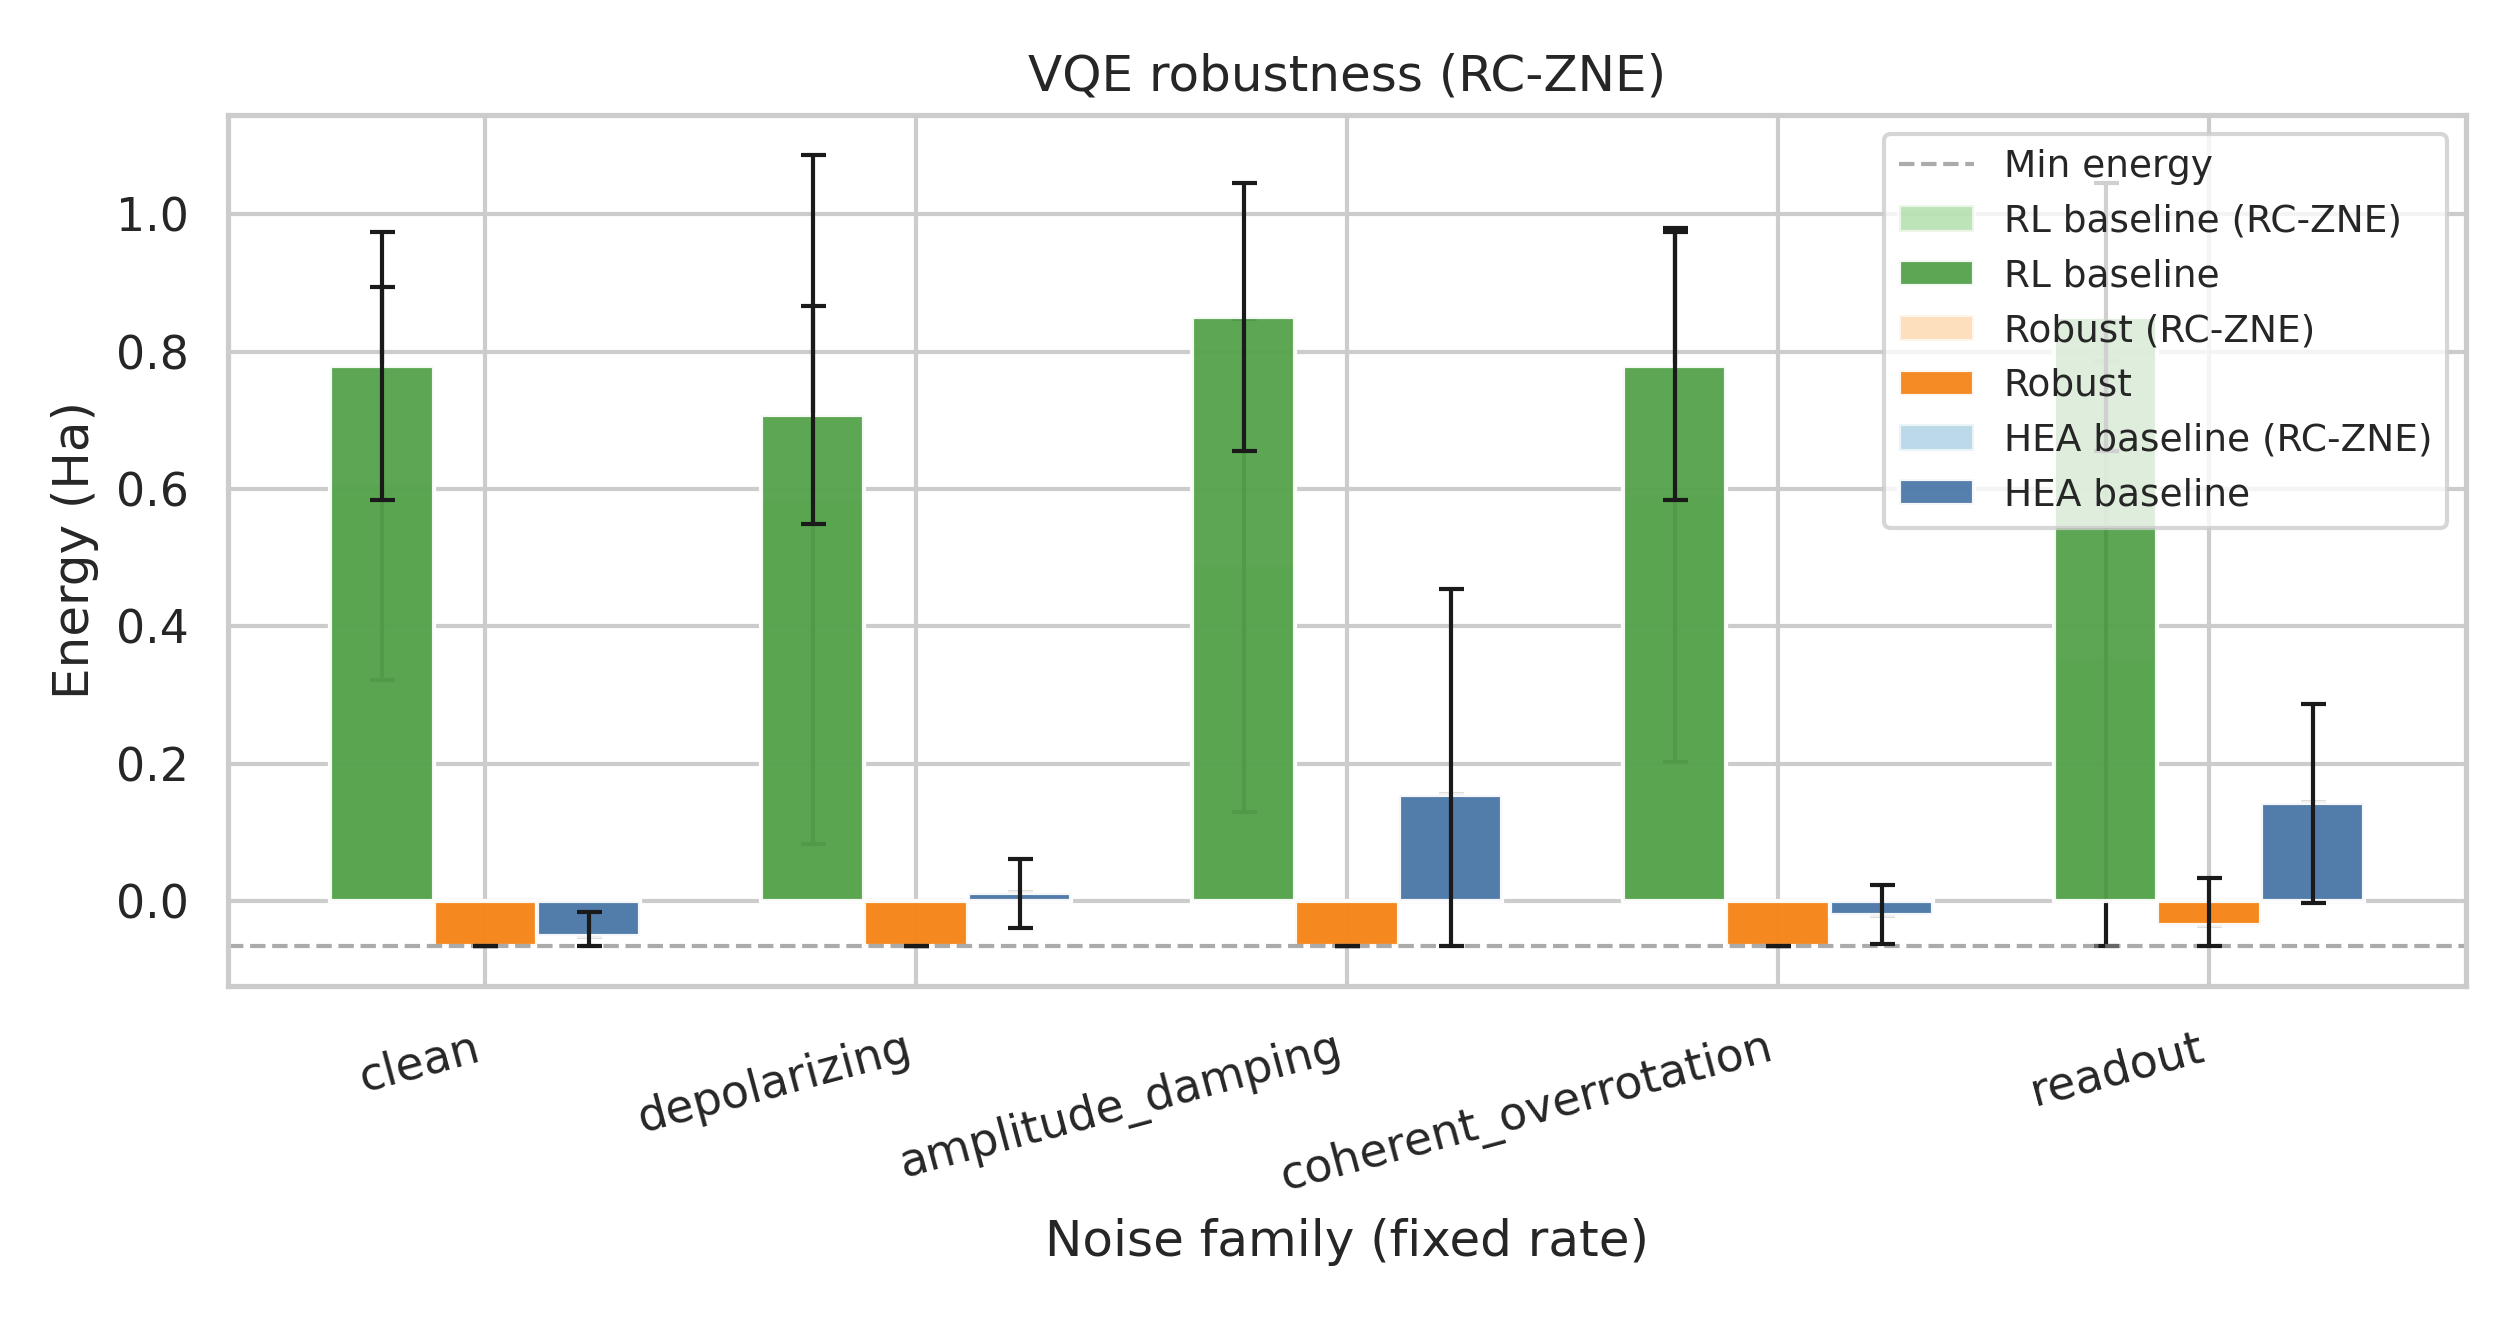

Data behind this chart, as committed beside it:
method, variant, noise_family, energy, seed
RL, untwirled, clean, 0.6363, 0
RL, untwirled, depolarizing, 0.6363, 0
RL, untwirled, amplitude_damping, 0.6363, 0
RL, untwirled, coherent_overrotation, 0.6363, 0
RL, untwirled, readout, 0.6363, 0
RL, mitigated, clean, 0.6363, 0
RL, mitigated, depolarizing, -0.06591, 0
RL, mitigated, amplitude_damping, 0.488, 0
RL, mitigated, coherent_overrotation, 0.6363, 0
RL, mitigated, readout, 0.4623, 0
RL, untwirled, clean, 0.6363, 1
RL, untwirled, depolarizing, 0.6363, 1
RL, untwirled, amplitude_damping, 0.6363, 1
RL, untwirled, coherent_overrotation, 0.6373, 1
RL, untwirled, readout, 0.6363, 1
RL, mitigated, clean, 0.5179, 1
RL, mitigated, depolarizing, 1.232, 1
RL, mitigated, amplitude_damping, 0.5893, 1
RL, mitigated, coherent_overrotation, 0.8186, 1
RL, mitigated, readout, 0.4991, 1
RL, untwirled, clean, 0.9922, 2
RL, untwirled, depolarizing, 0.6363, 2
RL, untwirled, amplitude_damping, 0.9922, 2
RL, untwirled, coherent_overrotation, 0.9922, 2
RL, untwirled, readout, 0.9922, 2
RL, mitigated, clean, 1.022, 2
RL, mitigated, depolarizing, 0.2554, 2
RL, mitigated, amplitude_damping, 1.03, 2
RL, mitigated, coherent_overrotation, 0.9329, 2
RL, mitigated, readout, -0.06591, 2
RL, untwirled, clean, 0.6363, 3
RL, untwirled, depolarizing, 0.6363, 3
RL, untwirled, amplitude_damping, 0.9922, 3
RL, untwirled, coherent_overrotation, 0.6363, 3
RL, untwirled, readout, 0.9922, 3
RL, mitigated, clean, 0.6363, 3
RL, mitigated, depolarizing, 0.7549, 3
RL, mitigated, amplitude_damping, 0.106, 3
RL, mitigated, coherent_overrotation, 0.6363, 3
RL, mitigated, readout, -0.06591, 3
RL, untwirled, clean, 0.9922, 4
RL, untwirled, depolarizing, 0.9922, 4
RL, untwirled, amplitude_damping, 0.9922, 4
RL, untwirled, coherent_overrotation, 0.9922, 4
RL, untwirled, readout, 0.9922, 4
RL, mitigated, clean, 0.2272, 4
RL, mitigated, depolarizing, 0.7483, 4
RL, mitigated, amplitude_damping, 0.2296, 4
RL, mitigated, coherent_overrotation, -0.06591, 4
RL, mitigated, readout, 0.9488, 4
HEA adversarial, untwirled, clean, -0.06565, 0
HEA adversarial, untwirled, depolarizing, -0.06534, 0
HEA adversarial, untwirled, amplitude_damping, 0.6361, 0
HEA adversarial, untwirled, coherent_overrotation, -0.04733, 0
HEA adversarial, untwirled, readout, 0.05534, 0
HEA adversarial, mitigated, clean, -0.06591, 0
HEA adversarial, mitigated, depolarizing, 0.3467, 0
HEA adversarial, mitigated, amplitude_damping, -0.06591, 0
HEA adversarial, mitigated, coherent_overrotation, 0.01902, 0
HEA adversarial, mitigated, readout, 0.6896, 0
... 90 more rows
